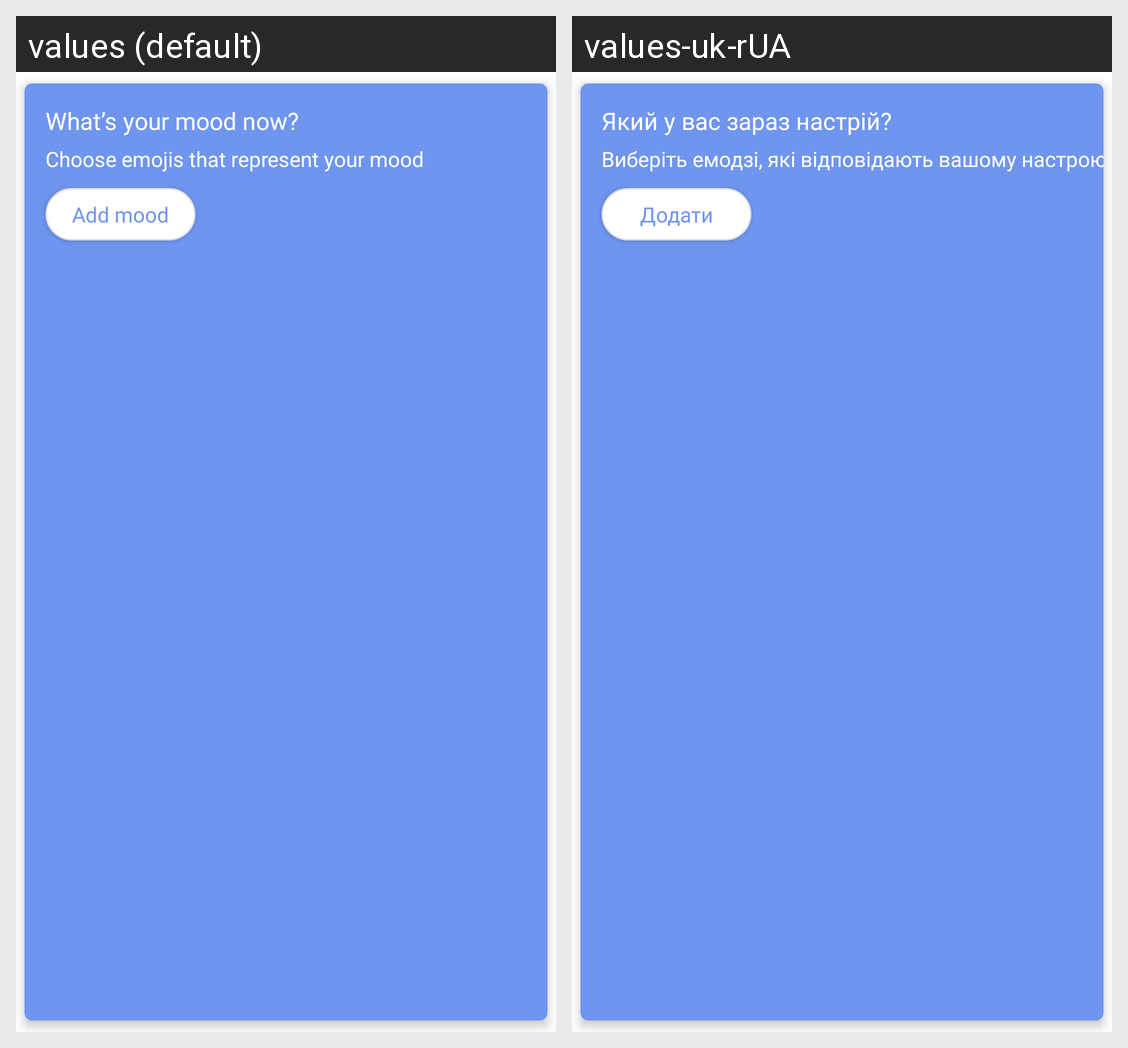

Here is an Android app screen in its default locale and in the app's own translations. Write out the translated-string differences for the strings that appear on this screen.
Android screen res/layout/layout_whats_your_mood.xml rendered under 2 locales, left to right: values (default), values-uk-rUA. Device: Nexus 5 (rendered at 1080×1920; each locale shown at half size, 540×960, under a caption strip naming it); theme Theme.MoodTrackerProject.
Strings drawn on this screen, with the default value and each locale's value (text and hints the layout hard-codes, and strings that could not be matched under every locale, appear in the picture but are not listed):

what_s_your_mood_now
  values: What’s your mood now?
  values-uk-rUA: Який у вас зараз настрій?

choose_emojis
  values: Choose emojis that represent your mood
  values-uk-rUA: Виберіть емодзі, які відповідають вашому настрою

add_mood
  values: Add mood
  values-uk-rUA: Додати
